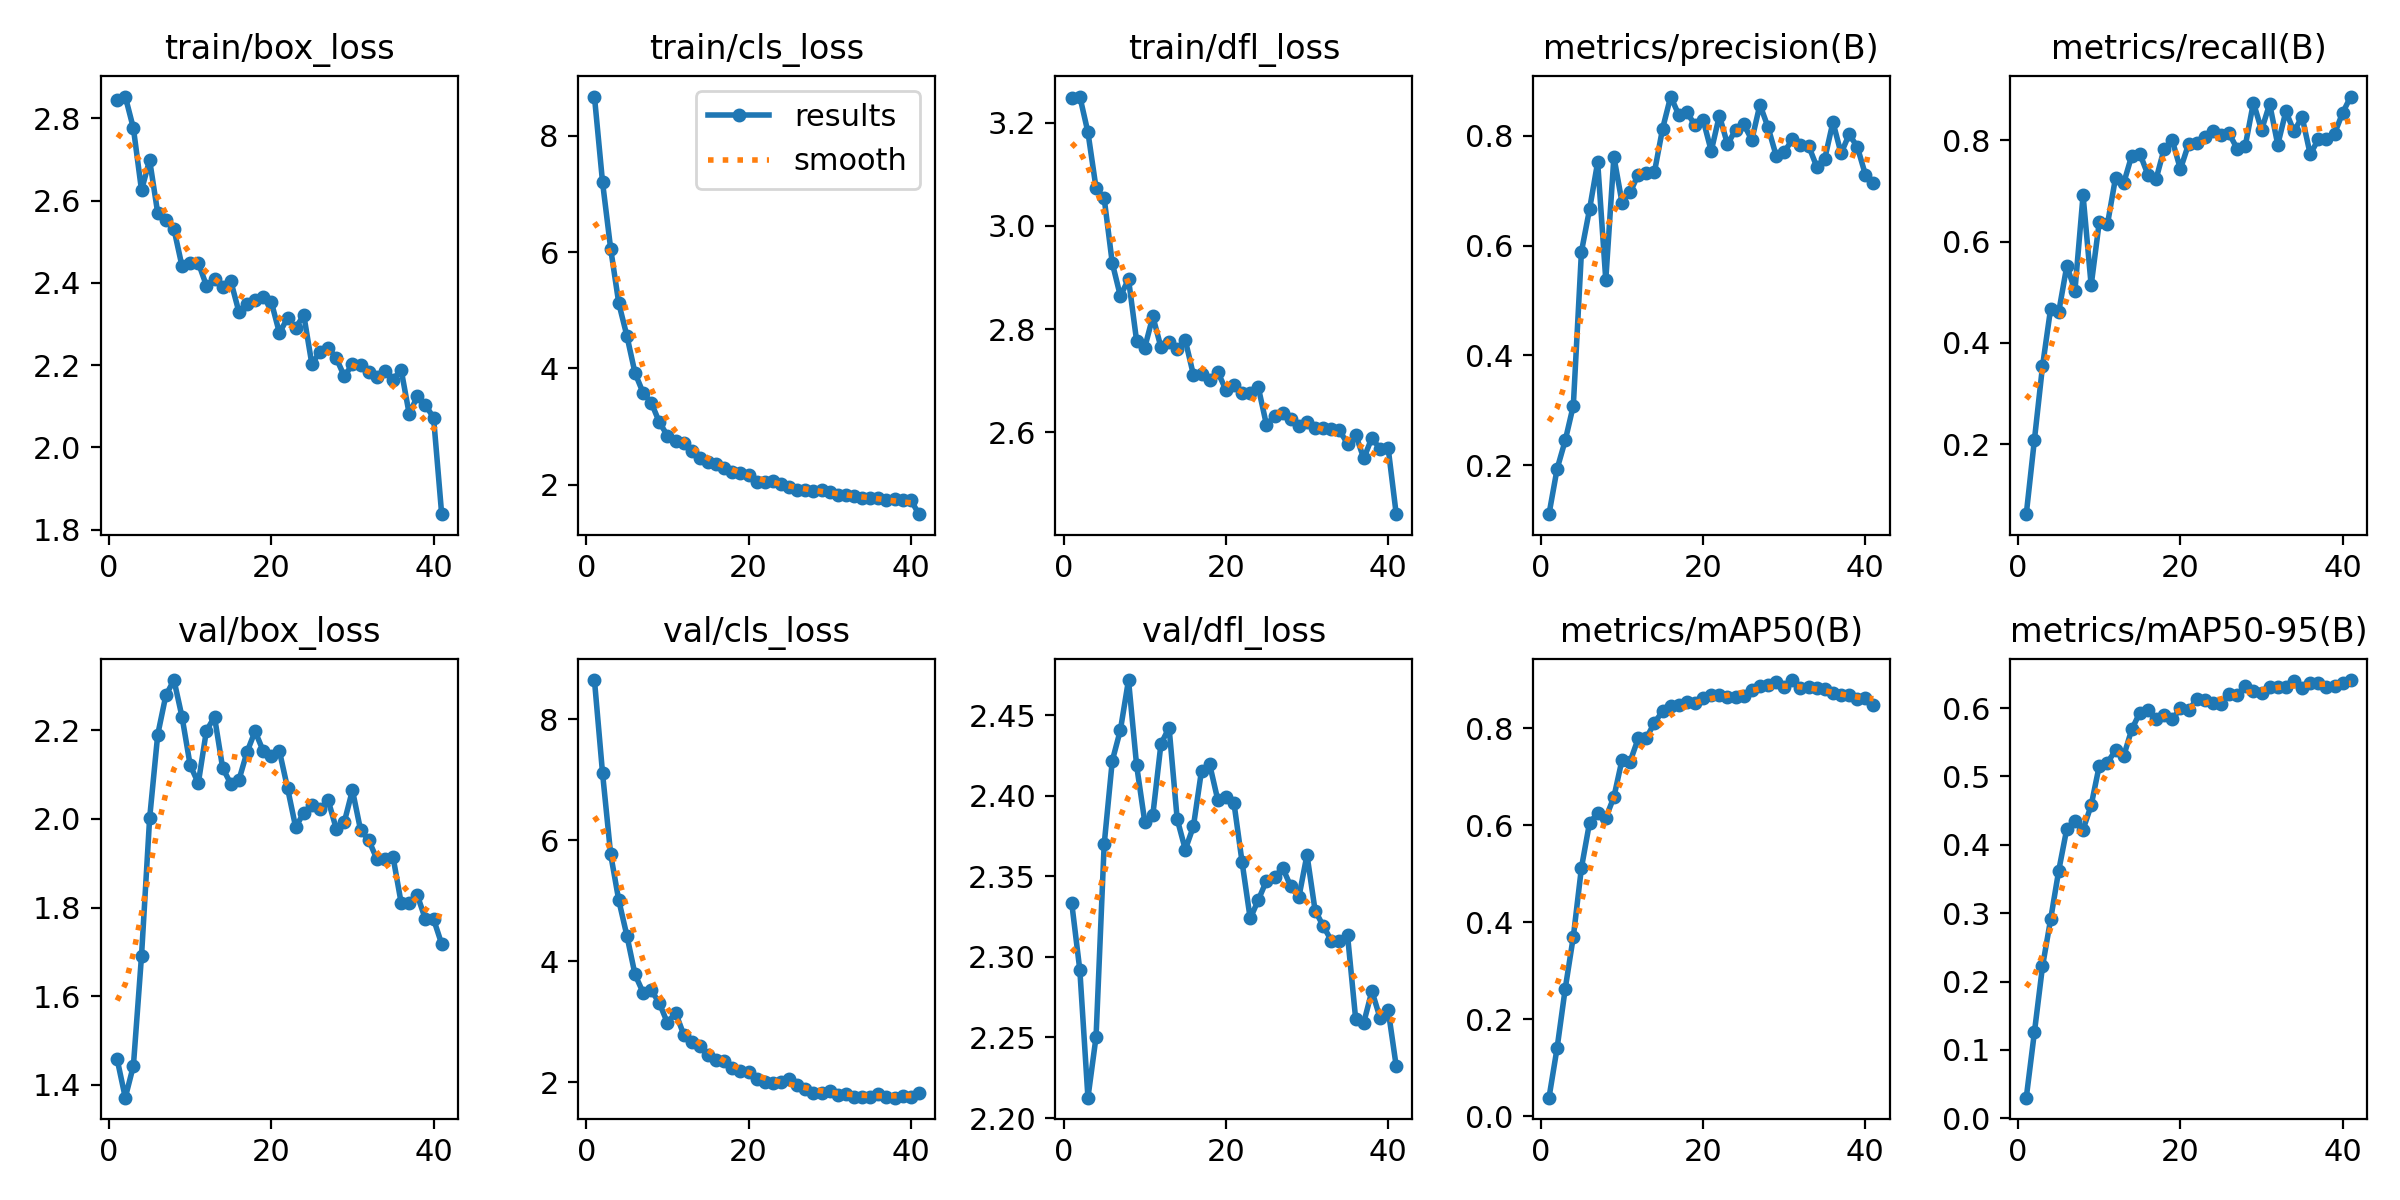

Source data for this figure (header and first rows):
epoch, time, train/box_loss, train/cls_loss, train/dfl_loss, metrics/precision(B), metrics/recall(B), metrics/mAP50(B), metrics/mAP50-95(B), val/box_loss, val/cls_loss, val/dfl_loss, lr/pg0, lr/pg1, lr/pg2
1, 48.33, 2.845, 8.676, 3.247, 0.1106, 0.06179, 0.03855, 0.0301, 1.457, 8.65, 2.333, 0.06698, 3.30532e-05, 3.30532e-05
2, 81.39, 2.853, 7.199, 3.25, 0.1932, 0.2079, 0.141, 0.1255, 1.371, 7.107, 2.292, 0.03368, 6.50588e-05, 6.50588e-05
3, 114.3, 2.776, 6.058, 3.181, 0.2449, 0.3535, 0.2631, 0.222, 1.443, 5.767, 2.213, 0.0003758, 9.57311e-05, 9.57311e-05
4, 147.1, 2.625, 5.119, 3.073, 0.3086, 0.4672, 0.3702, 0.2908, 1.691, 5.006, 2.25, 9.4e-05, 9.4e-05, 9.4e-05
5, 179.8, 2.699, 4.559, 3.054, 0.5891, 0.4609, 0.5122, 0.3622, 2.001, 4.422, 2.37, 9.2e-05, 9.2e-05, 9.2e-05
6, 212.5, 2.57, 3.919, 2.928, 0.6664, 0.5521, 0.6053, 0.4238, 2.19, 3.779, 2.422, 9e-05, 9e-05, 9e-05
7, 245.2, 2.553, 3.578, 2.864, 0.7522, 0.5033, 0.6241, 0.4343, 2.279, 3.48, 2.441, 8.8e-05, 8.8e-05, 8.8e-05
8, 277.9, 2.531, 3.411, 2.897, 0.5376, 0.6914, 0.6149, 0.4222, 2.313, 3.52, 2.472, 8.6e-05, 8.6e-05, 8.6e-05
9, 310.6, 2.44, 3.073, 2.777, 0.762, 0.5135, 0.658, 0.4579, 2.23, 3.306, 2.419, 8.4e-05, 8.4e-05, 8.4e-05
10, 343.3, 2.449, 2.841, 2.764, 0.6787, 0.6388, 0.7345, 0.5159, 2.121, 2.979, 2.384, 8.2e-05, 8.2e-05, 8.2e-05
11, 375.9, 2.449, 2.753, 2.825, 0.697, 0.6337, 0.7311, 0.5204, 2.081, 3.148, 2.388, 8e-05, 8e-05, 8e-05
12, 408.7, 2.393, 2.709, 2.765, 0.7297, 0.7256, 0.7788, 0.538, 2.199, 2.786, 2.432, 7.8e-05, 7.8e-05, 7.8e-05
13, 441.3, 2.409, 2.583, 2.776, 0.7323, 0.7148, 0.7797, 0.5296, 2.23, 2.669, 2.442, 7.6e-05, 7.6e-05, 7.6e-05
14, 474, 2.389, 2.464, 2.762, 0.7343, 0.7695, 0.811, 0.5688, 2.115, 2.602, 2.385, 7.4e-05, 7.4e-05, 7.4e-05
15, 506.6, 2.405, 2.396, 2.779, 0.8132, 0.7734, 0.8347, 0.5933, 2.079, 2.443, 2.367, 7.2e-05, 7.2e-05, 7.2e-05
16, 539.3, 2.33, 2.356, 2.712, 0.8718, 0.7319, 0.8451, 0.5978, 2.087, 2.367, 2.381, 7e-05, 7e-05, 7e-05
17, 572.3, 2.348, 2.293, 2.714, 0.8384, 0.7232, 0.8471, 0.5841, 2.151, 2.35, 2.416, 6.8e-05, 6.8e-05, 6.8e-05
18, 605.5, 2.358, 2.225, 2.702, 0.8431, 0.7833, 0.8538, 0.5903, 2.198, 2.236, 2.419, 6.6e-05, 6.6e-05, 6.6e-05
19, 638.6, 2.365, 2.201, 2.718, 0.8196, 0.7998, 0.8508, 0.5834, 2.153, 2.183, 2.397, 6.4e-05, 6.4e-05, 6.4e-05
20, 671.7, 2.353, 2.169, 2.682, 0.8291, 0.7429, 0.8611, 0.5997, 2.141, 2.166, 2.399, 6.2e-05, 6.2e-05, 6.2e-05
21, 704.9, 2.278, 2.04, 2.693, 0.7726, 0.7922, 0.8673, 0.5967, 2.153, 2.043, 2.395, 6e-05, 6e-05, 6e-05
22, 737.9, 2.314, 2.043, 2.675, 0.8371, 0.7946, 0.869, 0.6128, 2.07, 2.003, 2.359, 5.8e-05, 5.8e-05, 5.8e-05
23, 772, 2.29, 2.061, 2.676, 0.7851, 0.8073, 0.8644, 0.6117, 1.982, 1.976, 2.324, 5.6e-05, 5.6e-05, 5.6e-05
24, 806.1, 2.322, 2.018, 2.687, 0.8107, 0.8175, 0.8637, 0.607, 2.014, 2.004, 2.335, 5.4e-05, 5.4e-05, 5.4e-05
25, 840, 2.202, 1.953, 2.615, 0.8216, 0.8112, 0.867, 0.6054, 2.031, 2.05, 2.347, 5.2e-05, 5.2e-05, 5.2e-05
26, 874.3, 2.232, 1.907, 2.632, 0.7926, 0.8133, 0.8794, 0.6212, 2.022, 1.944, 2.349, 5e-05, 5e-05, 5e-05
27, 908.7, 2.243, 1.911, 2.638, 0.857, 0.7831, 0.8871, 0.6191, 2.042, 1.88, 2.355, 4.80001e-05, 4.80001e-05, 4.80001e-05
28, 943.2, 2.217, 1.898, 2.627, 0.8158, 0.7894, 0.8898, 0.6326, 1.978, 1.823, 2.344, 4.60001e-05, 4.60001e-05, 4.60001e-05
29, 978, 2.173, 1.903, 2.613, 0.7642, 0.8744, 0.895, 0.6253, 1.993, 1.822, 2.337, 4.40001e-05, 4.40001e-05, 4.40001e-05
30, 1012, 2.202, 1.871, 2.621, 0.7708, 0.82, 0.8854, 0.6215, 2.065, 1.852, 2.363, 4.20001e-05, 4.20001e-05, 4.20001e-05
31, 1047, 2.201, 1.829, 2.608, 0.7936, 0.8718, 0.899, 0.6312, 1.975, 1.787, 2.329, 4.00001e-05, 4.00001e-05, 4.00001e-05
32, 1081, 2.184, 1.818, 2.608, 0.7835, 0.7911, 0.8834, 0.631, 1.952, 1.807, 2.319, 3.80001e-05, 3.80001e-05, 3.80001e-05
33, 1115, 2.171, 1.795, 2.608, 0.782, 0.857, 0.8852, 0.6313, 1.91, 1.759, 2.31, 3.60001e-05, 3.60001e-05, 3.60001e-05
34, 1149, 2.185, 1.761, 2.604, 0.7441, 0.8175, 0.8832, 0.6391, 1.909, 1.761, 2.31, 3.40001e-05, 3.40001e-05, 3.40001e-05
35, 1184, 2.164, 1.774, 2.578, 0.7589, 0.8461, 0.8799, 0.6298, 1.915, 1.754, 2.313, 3.20001e-05, 3.20001e-05, 3.20001e-05
36, 1218, 2.189, 1.766, 2.596, 0.8254, 0.7722, 0.8727, 0.6372, 1.811, 1.797, 2.261, 3.00001e-05, 3.00001e-05, 3.00001e-05
37, 1252, 2.081, 1.743, 2.55, 0.7684, 0.8018, 0.869, 0.6364, 1.81, 1.752, 2.259, 2.80001e-05, 2.80001e-05, 2.80001e-05
38, 1286, 2.124, 1.758, 2.59, 0.8028, 0.8018, 0.8679, 0.6314, 1.828, 1.742, 2.279, 2.60001e-05, 2.60001e-05, 2.60001e-05
39, 1321, 2.102, 1.731, 2.568, 0.7804, 0.813, 0.8596, 0.6331, 1.773, 1.776, 2.262, 2.40001e-05, 2.40001e-05, 2.40001e-05
40, 1355, 2.072, 1.734, 2.571, 0.7295, 0.8542, 0.8622, 0.6372, 1.774, 1.759, 2.267, 2.20001e-05, 2.20001e-05, 2.20001e-05
41, 1420, 1.837, 1.491, 2.442, 0.7138, 0.8862, 0.8471, 0.6411, 1.718, 1.819, 2.232, 2.00001e-05, 2.00001e-05, 2.00001e-05
